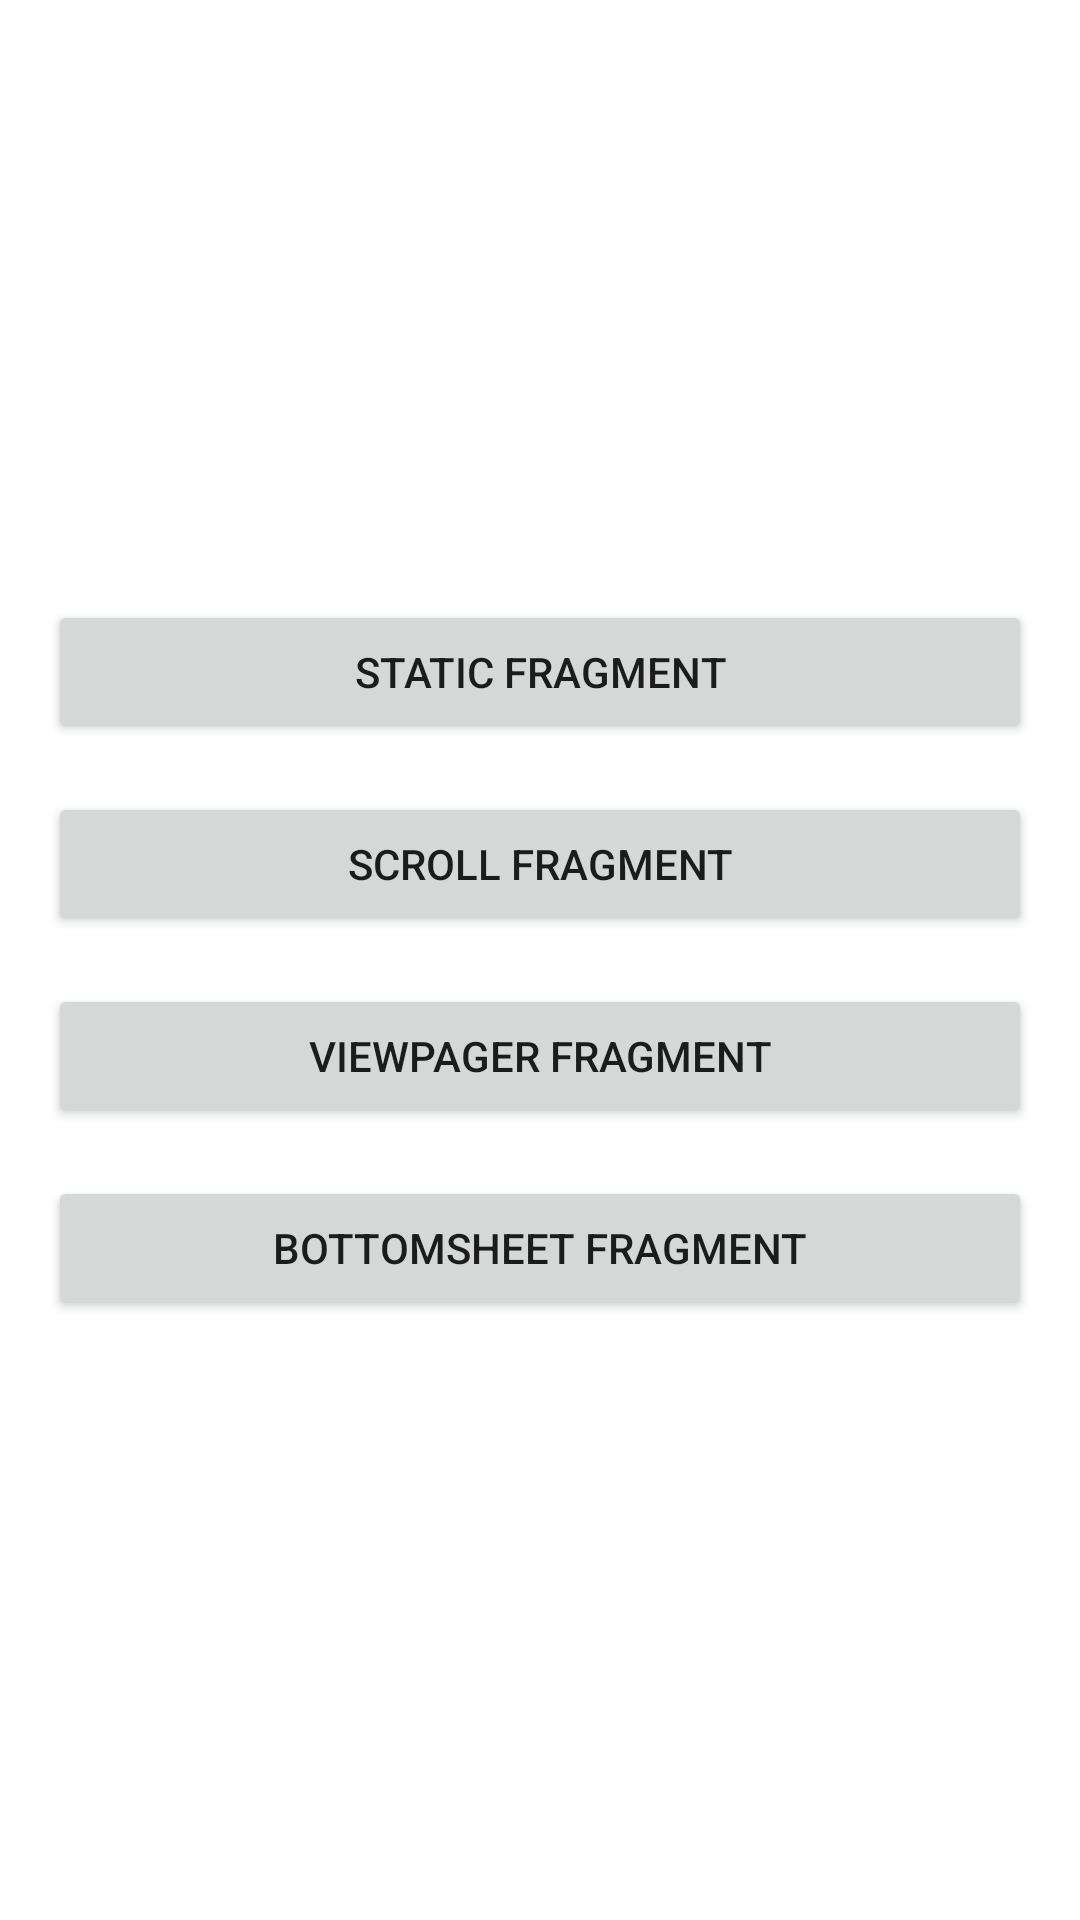

Produce the Android XML layout that renders to this screen, including the resource entries it uses.
<!-- AndroidManifest.xml: application theme Theme.Gestories -->
<!-- res/layout/start_fragment.xml -->
<?xml version="1.0" encoding="utf-8"?>
<LinearLayout
    xmlns:android="http://schemas.android.com/apk/res/android"
    xmlns:tools="http://schemas.android.com/tools"
    android:orientation="vertical"
    android:layout_width="match_parent"
    android:layout_height="match_parent"
    android:gravity="center"
    tools:context=".StartFragment">

    <androidx.appcompat.widget.AppCompatButton
        android:id="@+id/static_fragment"
        android:layout_width="match_parent"
        android:layout_height="wrap_content"
        android:layout_marginEnd="16dp"
        android:layout_marginStart="16dp"
        android:layout_marginTop="8dp"
        android:layout_marginBottom="8dp"
        android:text="@string/static_fragment"/>

    <androidx.appcompat.widget.AppCompatButton
        android:id="@+id/scroll_fragment"
        android:layout_width="match_parent"
        android:layout_height="wrap_content"
        android:layout_marginEnd="16dp"
        android:layout_marginStart="16dp"
        android:layout_marginTop="8dp"
        android:layout_marginBottom="8dp"
        android:text="@string/scroll_fragment"/>

    <androidx.appcompat.widget.AppCompatButton
        android:id="@+id/viewpager_fragment"
        android:layout_width="match_parent"
        android:layout_height="wrap_content"
        android:layout_marginEnd="16dp"
        android:layout_marginStart="16dp"
        android:layout_marginTop="8dp"
        android:layout_marginBottom="8dp"
        android:text="@string/viewpager_fragment"/>

    <androidx.appcompat.widget.AppCompatButton
        android:id="@+id/bottomsheet_fragment"
        android:layout_width="match_parent"
        android:layout_height="wrap_content"
        android:layout_marginEnd="16dp"
        android:layout_marginStart="16dp"
        android:layout_marginTop="8dp"
        android:layout_marginBottom="8dp"
        android:text="@string/bottomsheet_fragment"/>
</LinearLayout>
<!-- resources referenced by this layout -->
<resources>
  <string name="bottomsheet_fragment">BottomSheet fragment</string>
  <string name="scroll_fragment">Scroll fragment</string>
  <string name="static_fragment">Static fragment</string>
  <string name="viewpager_fragment">ViewPager fragment</string>
  <style name="Theme.Gestories" parent="Theme.MaterialComponents.DayNight.DarkActionBar">
          
          <item name="colorPrimary">@color/purple_500</item>
          <item name="colorPrimaryVariant">@color/purple_700</item>
          <item name="colorOnPrimary">@color/white</item>
          
          <item name="colorSecondary">@color/teal_200</item>
          <item name="colorSecondaryVariant">@color/teal_700</item>
          <item name="colorOnSecondary">@color/black</item>
          
          <item name="android:statusBarColor" tools:targetApi="l">?attr/colorPrimaryVariant</item>
          
      </style>
  <color name="purple_500">#FF6200EE</color>
  <color name="purple_700">#FF3700B3</color>
  <color name="white">#FFFFFFFF</color>
  <color name="teal_200">#FF03DAC5</color>
  <color name="teal_700">#FF018786</color>
  <color name="black">#FF000000</color>
</resources>
